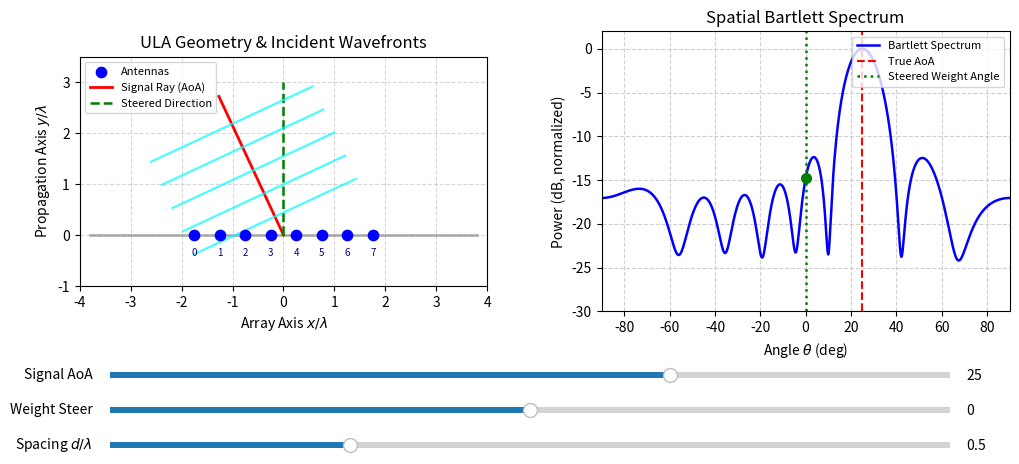

The script that saved this image:
import numpy as np
import matplotlib.pyplot as plt
from matplotlib.widgets import Slider

# --- Array & Geometry Configuration ---
M = 8  # Number of elements
init_d = 0.5  # Initial element spacing (units of lambda)
N_samples = 200  # Time snapshots

# Pre-generate noise and source signal
np.random.seed(42)
s = (np.random.randn(N_samples) + 1j * np.random.randn(N_samples)) / np.sqrt(2)
noise_pwr = 10 ** (-15 / 10)  # 15 dB SNR
noise = np.sqrt(noise_pwr / 2) * (
    np.random.randn(M, N_samples) + 1j * np.random.randn(M, N_samples)
)

# Scanning angles for the spectrum
theta_scan = np.linspace(-90, 90, 721)


def steering_vector(theta_deg, d_spacing):
    psi = 2 * np.pi * d_spacing * np.sin(np.deg2rad(theta_deg))
    return np.exp(-1j * np.arange(M) * psi)


# --- Plot Layout ---
fig, (ax_geo, ax_spec) = plt.subplots(1, 2, figsize=(12, 5))
plt.subplots_adjust(bottom=0.32, wspace=0.28)

init_theta_sig = 25.0
init_theta_steer = 0.0

# 1. Left Plot: ULA and Physical Wavefronts
ax_geo.set_xlim(-4.0, 4.0)
ax_geo.set_ylim(-1.0, 3.5)
ax_geo.set_aspect("equal")
ax_geo.set_xlabel(r"Array Axis $x / \lambda$")
ax_geo.set_ylabel(r"Propagation Axis $y / \lambda$")
ax_geo.set_title("ULA Geometry & Incident Wavefronts")
ax_geo.grid(True, linestyle="--", alpha=0.5)

# Array baseline & antennas
ax_geo.plot([-3.8, 3.8], [0, 0], color="gray", lw=2, alpha=0.6)
scatter_ant = ax_geo.scatter(
    [], [], color="blue", s=55, zorder=5, label="Antennas"
)
ant_text_labels = [
    ax_geo.text(0, 0, "", ha="center", va="top", fontsize=7, color="navy")
    for _ in range(M)
]

# Dynamic geometry lines (incoming ray, steered beam, wavefronts)
(line_sig_ray,) = ax_geo.plot([], [], "r-", lw=2, label="Signal Ray (AoA)")
(line_steer_ray,) = ax_geo.plot(
    [], [], "g--", lw=1.8, label="Steered Direction"
)
wavefront_lines = [
    ax_geo.plot([], [], color="cyan", lw=1.5, alpha=0.75)[0] for _ in range(5)
]

ax_geo.legend(loc="upper left", fontsize=8)

# 2. Right Plot: Bartlett Spatial Spectrum
(line_spec,) = ax_spec.plot([], [], "b-", lw=1.8, label="Bartlett Spectrum")
line_sig_spec = ax_spec.axvline(
    init_theta_sig, color="r", linestyle="--", lw=1.5, label="True AoA"
)
line_steer_spec = ax_spec.axvline(
    init_theta_steer,
    color="g",
    linestyle=":",
    lw=1.8,
    label="Steered Weight Angle",
)
point_out = ax_spec.plot([], [], "go", markersize=7)[0]

ax_spec.set_xlim(-90, 90)
ax_spec.set_ylim(-30, 2)
ax_spec.set_xlabel(r"Angle $\theta$ (deg)")
ax_spec.set_ylabel("Power (dB, normalized)")
ax_spec.set_title("Spatial Bartlett Spectrum")
ax_spec.grid(True, linestyle="--", alpha=0.6)
ax_spec.legend(loc="upper right", fontsize=8)

# --- Sliders ---
ax_slider_sig = plt.axes([0.15, 0.18, 0.7, 0.025])
ax_slider_steer = plt.axes([0.15, 0.11, 0.7, 0.025])
ax_slider_d = plt.axes([0.15, 0.04, 0.7, 0.025])

slider_sig = Slider(
    ax_slider_sig,
    "Signal AoA",
    -75.0,
    75.0,
    valinit=init_theta_sig,
    valstep=0.5,
)
slider_steer = Slider(
    ax_slider_steer,
    "Weight Steer",
    -75.0,
    75.0,
    valinit=init_theta_steer,
    valstep=0.5,
)
slider_d = Slider(
    ax_slider_d,
    r"Spacing $d / \lambda$",
    0.1,
    1.5,
    valinit=init_d,
    valstep=0.05,
)


# --- Update Function ---
def update(val=None):
    th_s = slider_sig.val
    th_w = slider_steer.val
    d_val = slider_d.val

    th_s_rad = np.deg2rad(th_s)
    th_w_rad = np.deg2rad(th_w)

    # --- Update Array Positions ---
    array_x = (np.arange(M) - (M - 1) / 2) * d_val
    array_y = np.zeros(M)
    scatter_ant.set_offsets(np.column_stack((array_x, array_y)))

    for i, (x_pos, text_obj) in enumerate(zip(array_x, ant_text_labels)):
        text_obj.set_position((x_pos, -0.25))
        text_obj.set_text(f"{i}")

    # --- Update Geometry Lines ---
    k_sig = np.array([-np.sin(th_s_rad), np.cos(th_s_rad)])
    ray_len = 3.0
    line_sig_ray.set_data([0, k_sig[0] * ray_len], [0, k_sig[1] * ray_len])

    k_steer = np.array([-np.sin(th_w_rad), np.cos(th_w_rad)])
    line_steer_ray.set_data(
        [0, k_steer[0] * ray_len], [0, k_steer[1] * ray_len]
    )

    # Wavefront lines (planes orthogonal to k_sig)
    u_tangent = np.array([np.cos(th_s_rad), np.sin(th_s_rad)])
    w_width = 3.5
    for idx, d_offset in enumerate(
        np.linspace(0.4, 2.4, len(wavefront_lines))
    ):
        c = k_sig * d_offset
        p1 = c - 0.5 * w_width * u_tangent
        p2 = c + 0.5 * w_width * u_tangent
        wavefront_lines[idx].set_data([p1[0], p2[0]], [p1[1], p2[1]])

    # --- Update Spectrum Plot ---
    A_scan = np.array([steering_vector(th, d_val) for th in theta_scan]).T
    a_sig = steering_vector(th_s, d_val).reshape(M, 1)

    X = a_sig @ s.reshape(1, N_samples) + noise
    Rxx = (X @ X.conj().T) / N_samples

    # Bartlett scanning power
    P_bf = np.real(np.sum(A_scan.conj() * (Rxx @ A_scan), axis=0)) / (M**2)
    P_bf_dB = 10 * np.log10(P_bf / np.max(P_bf))

    line_spec.set_data(theta_scan, P_bf_dB)
    line_sig_spec.set_xdata([th_s, th_s])
    line_steer_spec.set_xdata([th_w, th_w])

    # Output power at currently steered weight angle
    w = steering_vector(th_w, d_val) / M
    P_curr = np.real(w.conj().T @ Rxx @ w)
    P_curr_dB = 10 * np.log10(P_curr / np.max(P_bf))
    point_out.set_data([th_w], [P_curr_dB])

    fig.canvas.draw_idle()


slider_sig.on_changed(update)
slider_steer.on_changed(update)
slider_d.on_changed(update)

update()
plt.show()
